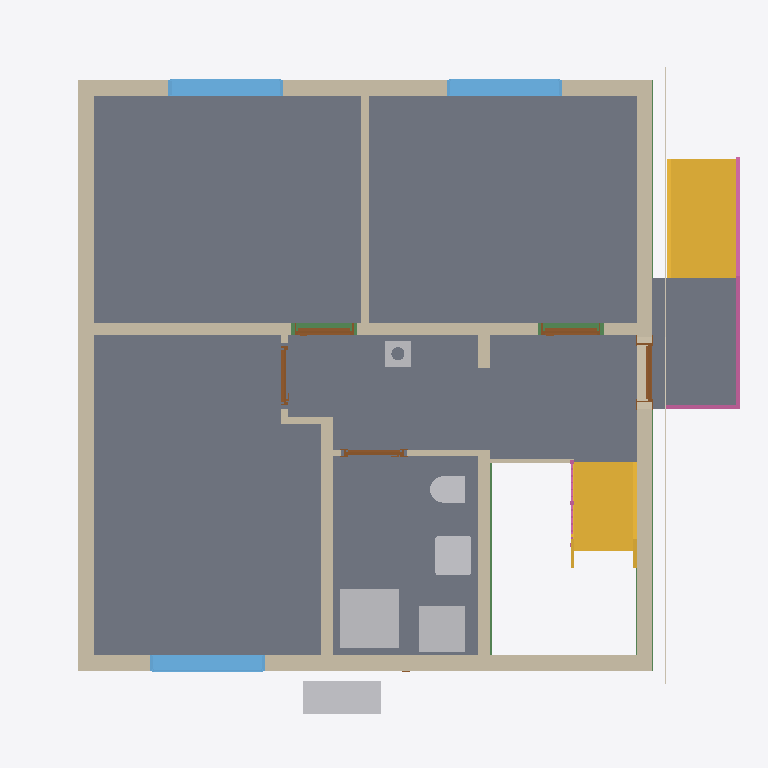
Plan cut of the same IFC building model at storey 'Basement ceiling' (level -0.21 m, cut at 1.19 m), seen from above with north up, elements coloured by IFC class: 12 walls (beige), 8 slabs (grey), 6 other elements (light grey), 5 doors (brown), 3 windows (light blue), 3 beams (green), 2 stairs (yellow), 2 railings (pink), 1 covering (cream). Cut surfaces are drawn darker.
Extent 10.8 m × 10.1 m × 12.7 m (x, y, z). Storeys (16): Foundation at -3.23 m; Basement at -2.58 m; Basement ceiling at -0.21 m; Ground floor at 0.00 m; Facades at 0.00 m; Rainwater drainage at 0.00 m; Ceiling at 2.85 m; Upper floor at 3.06 m; Roof - Thermal insulation under rafters at 3.06 m; Roof - Vapour barrier at 3.06 m; Roof - Gypsum plasterboard at 3.06 m; Roof - MDF at 3.06 m; Roof - Roofing underlay at 3.06 m; Roof - Counter-battens at 3.06 m; Roof - Tile battens at 3.06 m; Roof - Roof tiles at 3.06 m. Elements (314): 152 IfcBeam, 41 IfcSlab, 31 IfcWall, 22 IfcBuildingElementProxy, 16 IfcFurniture, 11 IfcDoor, 9 IfcFooting, 8 IfcCovering, 7 IfcWindow, 6 IfcRailing, 5 IfcSanitaryTerminal, 3 IfcStair.

HEADER;
FILE_DESCRIPTION(('ViewDefinition[DesignTransferView]'),'2;1');
FILE_NAME('/dev/null','2026-11-11T22:24:10+01:00',(''),(''),'IfcOpenShell 0.8.5','IfcOpenShell 0.8.5','Nobody');
FILE_SCHEMA(('IFC4'));
ENDSEC;
DATA;
#1=IFCPROJECT('2Qz9VUZWv6WBHw3nlkDo3d',$,'House 2',$,$,$,$,(#10,#15),#5);
#19=IFCSITE('1bq$KrR7H7NfcqdnNdJJ47',$,'Site',$,$,#27,$,$,$,$,$,$,$,$);
#20=IFCBUILDING('1k4$A4llz8Mf4rCaPq6nIx',$,'House 2',$,$,#32,$,$,$,$,$,$);
#33=IFCBUILDINGSTOREY('0nwk_RHmD5Cgm0rzWB8nd3',$,'Foundation',$,$,#39,$,$,$,-3.23);
#40=IFCBUILDINGSTOREY('3Tc2Y9_Mj6XB5SMMNHGpy0',$,'Basement',$,$,#45,$,$,$,-2.58);
#46=IFCBUILDINGSTOREY('0qQZrGzWL9mP7H187_nsRX',$,'Basement ceiling',$,$,#51,$,$,$,-0.21);
#52=IFCBUILDINGSTOREY('3Noe1wI8n2SBdVso5zgcNV',$,'Ground floor',$,$,#57,$,$,$,0.0);
#58=IFCBUILDINGSTOREY('1_TsfMVuT9NglyFN7RTfwT',$,'Ceiling',$,$,#63,$,$,$,2.845);
#64=IFCBUILDINGSTOREY('0ro4XWgNTEtQthpTi5DfDp',$,'Upper floor',$,$,#69,$,$,$,3.055);
#25990=IFCBUILDINGSTOREY('0cS0NZkHr62ASf6XTeQkln',$,'Roof - Thermal insulation under rafters','Visibility container for Thermal insulation under rafters','ROOF_LAYER',#25995,$,$,$,3.055);
#25996=IFCBUILDINGSTOREY('2rvUAO28z7uua7qb1WZLKQ',$,'Roof - Vapour barrier','Visibility container for Vapour barrier','ROOF_LAYER',#26001,$,$,$,3.055);
#26002=IFCBUILDINGSTOREY('18W2NJAi5AlewJpsbLcc0$',$,'Roof - Gypsum plasterboard','Visibility container for Gypsum plasterboard','ROOF_LAYER',#26007,$,$,$,3.055);
#26008=IFCBUILDINGSTOREY('1JWAH93fbFdRYLYkyla75v',$,'Roof - MDF','Visibility container for MDF','ROOF_LAYER',#26013,$,$,$,3.055);
#26014=IFCBUILDINGSTOREY('2Shxr4Gsb9_x2Lq1FarEGe',$,'Roof - Roofing underlay','Visibility container for Roofing underlay','ROOF_LAYER',#26019,$,$,$,3.055);
#26020=IFCBUILDINGSTOREY('1qLsCyW2T2cvKp37m2OUbh',$,'Roof - Counter-battens','Visibility container for Counter-battens','ROOF_LAYER',#26025,$,$,$,3.055);
#26026=IFCBUILDINGSTOREY('0Xv1ktSfj3$B87LbWNE1SB',$,'Roof - Tile battens','Visibility container for Tile battens','ROOF_LAYER',#26031,$,$,$,3.055);
#26032=IFCBUILDINGSTOREY('3yy1hMA2D0ZRANUHGZxFhS',$,'Roof - Roof tiles','Visibility container for Roof tiles','ROOF_LAYER',#26037,$,$,$,3.055);
#35470=IFCBUILDINGSTOREY('17wbulo6P6P9PP$dXduHKq',$,'Facades','Visibility container for grey/white facades and timber roof-edge boards','FACADE_LAYER',#35475,$,$,$,0.0);
#35627=IFCBUILDINGSTOREY('2nEPwRUzPBGQKPTkXeh8bK',$,'Rainwater drainage','Roof gutters without downpipes',$,#35632,$,$,$,0.0);
#2858=IFCSLAB('1pTTX9KBbB0ebECFJXxzWq',$,'Pokoj 3',$,$,#2863,#2870,$,$);
#2825=IFCSLAB('0UXaQ3t$z3Ggeujd66hZyR',$,'Pokoj 2',$,$,#2830,#2837,$,$);
#2782=IFCSLAB('31rnKz3OH509g5UL5h05vt',$,'Pokoj 1',$,$,#2787,#2794,$,$);
#2891=IFCSLAB('2_1SidOMvE$ug2r35D03Va',$,'Chodba',$,$,#2896,#2903,$,$);
#2924=IFCSLAB('10NpAI8vv5OwwK16dj8CVw',$,'Koupelna',$,$,#2929,#2936,$,$);
#4716=IFCSLAB('3oo2Yw7EHAPQKflaI98n3B',$,'Entrance landing',$,$,#4721,#4728,$,.LANDING.);
#184=IFCWALL('21mlcZAfX74hoxygJbfNbh',$,'Wall 4',$,$,#193,#204,$,$);
#4642=IFCSTAIR('1myu0GW0LE880Yfdis4RQA',$,'Entrance stair',$,$,#4649,$,$,.STRAIGHT_RUN_STAIR.);
#134=IFCWALL('2S5wqNvaXEuhGoc_rMNL3S',$,'Wall 2',$,$,#143,#154,$,$);
#107=IFCWALL('3xUkX2kvXD0AuHvQR$4Yk6',$,'Wall 1',$,$,#118,#129,$,$);
#3669=IFCSTAIR('00sc2PHg5BgOSg9SlBrBuh',$,'Lower stair flight',$,$,#3676,$,$,.STRAIGHT_RUN_STAIR.);
#159=IFCWALL('0PgUVR2$f7KwxsQKDIzZxs',$,'Wall 3',$,$,#168,#179,$,$);
#209=IFCWALL('0W11nYfQPDXu0XOvdUX5Fq',$,'Wall 5',$,$,#219,#230,$,$);
#3556=IFCSANITARYTERMINAL('3V1hNUtVD1Pg6kNvMUi7jc',$,'Sprcha',$,$,#3577,#3565,$,$);
#261=IFCWALL('24WSZrJXn6fQ$JTKvVQgYo',$,'Hallway - Pokoj 3 lower wall',$,$,#270,#281,$,$);
#337=IFCWALL('3sg5t0AZj3VB7OQPTF94wz',$,'Stairway - hallway and bathroom wall',$,$,#346,#357,$,$);
#2477=IFCFURNITURE('0PKeFjVtH2tRsYc1hJhx8d',$,'Tepelné?Čerpadlo',$,'Tepelné?Čerpadlo',#2482,#2489,$,.USERDEFINED.);
#3596=IFCFURNITURE('07zUjMPTHB3fkMgz3qTo5L',$,'Zásobník?TUV',$,'Zásobník?TUV',#3601,#3608,$,.USERDEFINED.);
#2978=IFCWINDOW('2oasnUrIj4Ef$xYbIGwmSb',$,'Pokoj 1 window',$,$,#3055,#2979,$,1.3750000000000002,1.75,.WINDOW.,.SINGLE_PANEL.,$);
#3074=IFCWINDOW('05k82lEhv5JeCvO4l8X2uM',$,'Pokoj 2 window',$,$,#3151,#3075,$,1.3750000000000002,1.75,.WINDOW.,.SINGLE_PANEL.,$);
#3170=IFCWINDOW('0_1azuEh57$erWIhejTO5E',$,'Pokoj 3 window',$,$,#3247,#3171,$,1.3750000000000002,1.75,.WINDOW.,.SINGLE_PANEL.,$);
#235=IFCWALL('00W7Rm_hb3kPeRZqaM0Qmk',$,'Wall 6',$,$,#245,#256,$,$);
#3494=IFCSANITARYTERMINAL('1QCLJERbv59OU__RUsj52x',$,'Umyvadlo',$,$,#3515,#3503,$,$);
#4730=IFCRAILING('0h3tRhlYL3V81OiOaPorH8',$,'Entrance stair and landing railing',$,$,#4735,#5171,$,.GUARDRAIL.);
#3424=IFCSANITARYTERMINAL('1nRkCFESb0Ue002jBiGzLn',$,'WC',$,$,#3445,#3433,$,$);
#31697=IFCBEAM('23NMfjpNj63Pt3Vr34acdK',$,'Ring beam 5',$,'Ring beam',#31702,#31711,$,.BEAM.);
#34865=IFCCOVERING('3iocX6FOTDBwWJJG1ccnVe',$,'West facade - white',$,'FACADE_CLADDING',#35491,#34898,$,.CLADDING.);
#30970=IFCCHIMNEY('1I5egsVvnA_ACrF0pMo23A',$,'Main chimney',$,$,#30975,#30990,$,.NOTDEFINED.);
#31307=IFCBEAM('1hUlWcR7H3LAnbOmti_lQp',$,'Ring beam 2',$,'Ring beam',#31312,#31321,$,.BEAM.);
#362=IFCWALL('1vEDrSmm99oeDsZgsog3Tg',$,'Hallway - bathroom SDK wall',$,$,#371,#382,$,$);
#791=IFCDOOR('2n52m$nC93Nh8rrT6jF8b0',$,'Pokoj 2 door',$,$,#911,#802,$,2.34,0.9,.DOOR.,.SINGLE_SWING_RIGHT.,$);
#634=IFCDOOR('1vL_6zRsP0F8WKgRO9nDbU',$,'Pokoj 1 door',$,$,#754,#645,$,2.34,0.9,.DOOR.,.SINGLE_SWING_RIGHT.,$);
#477=IFCDOOR('28OjnMSZfCbejy2Ck2pZOF',$,'Entrance door',$,$,#597,#488,$,2.135,0.9,.DOOR.,.SINGLE_SWING_RIGHT.,$);
#32087=IFCBEAM('1qiMudpQ96E9KF3NNe911X',$,'Ring beam 8',$,'Ring beam',#32092,#32101,$,.BEAM.);
#1105=IFCDOOR('3Ejljg$O9D4A1Vh6S571dk',$,'Koupelna door',$,$,#1225,#1116,$,2.34,0.9,.DOOR.,.SINGLE_SWING_LEFT.,$);
#4426=IFCWALL('3jy4TF89bFZOzgj_3ZkZeh',$,'Dřevěná stěna u schodiště',$,$,#4436,#4447,$,$);
#948=IFCDOOR('37I7obRzr1kxTFjUYN$L3X',$,'Pokoj 3 door',$,$,#1068,#959,$,2.34,0.9,.DOOR.,.SINGLE_SWING_RIGHT.,$);
#286=IFCWALL('3TVR_oI7f4r9renfuU0Q0T',$,'Hallway - Pokoj 3 wall return',$,$,#296,#307,$,$);
#4090=IFCRAILING('0FfUY0F1r1uQJ8Pc9kgSUn',$,'Lower stair flight railing',$,$,#4095,#4281,$,.GUARDRAIL.);
#16831=IFCSLAB('25ZOEx_SP5yx4fuETEVFRc',$,'Basement ceiling - S.03',$,$,#16836,#16840,$,.FLOOR.);
#312=IFCWALL('3qXss0FdrEVAgeBqPAl8QA',$,'Hallway - Pokoj 3 upper wall',$,$,#321,#332,$,$);
#18861=IFCSLAB('1QBF1uUUH4hgeQ0iIHnUMr',$,'Basement ceiling - S.04',$,$,#18866,#18870,$,.FLOOR.);
ENDSEC;
